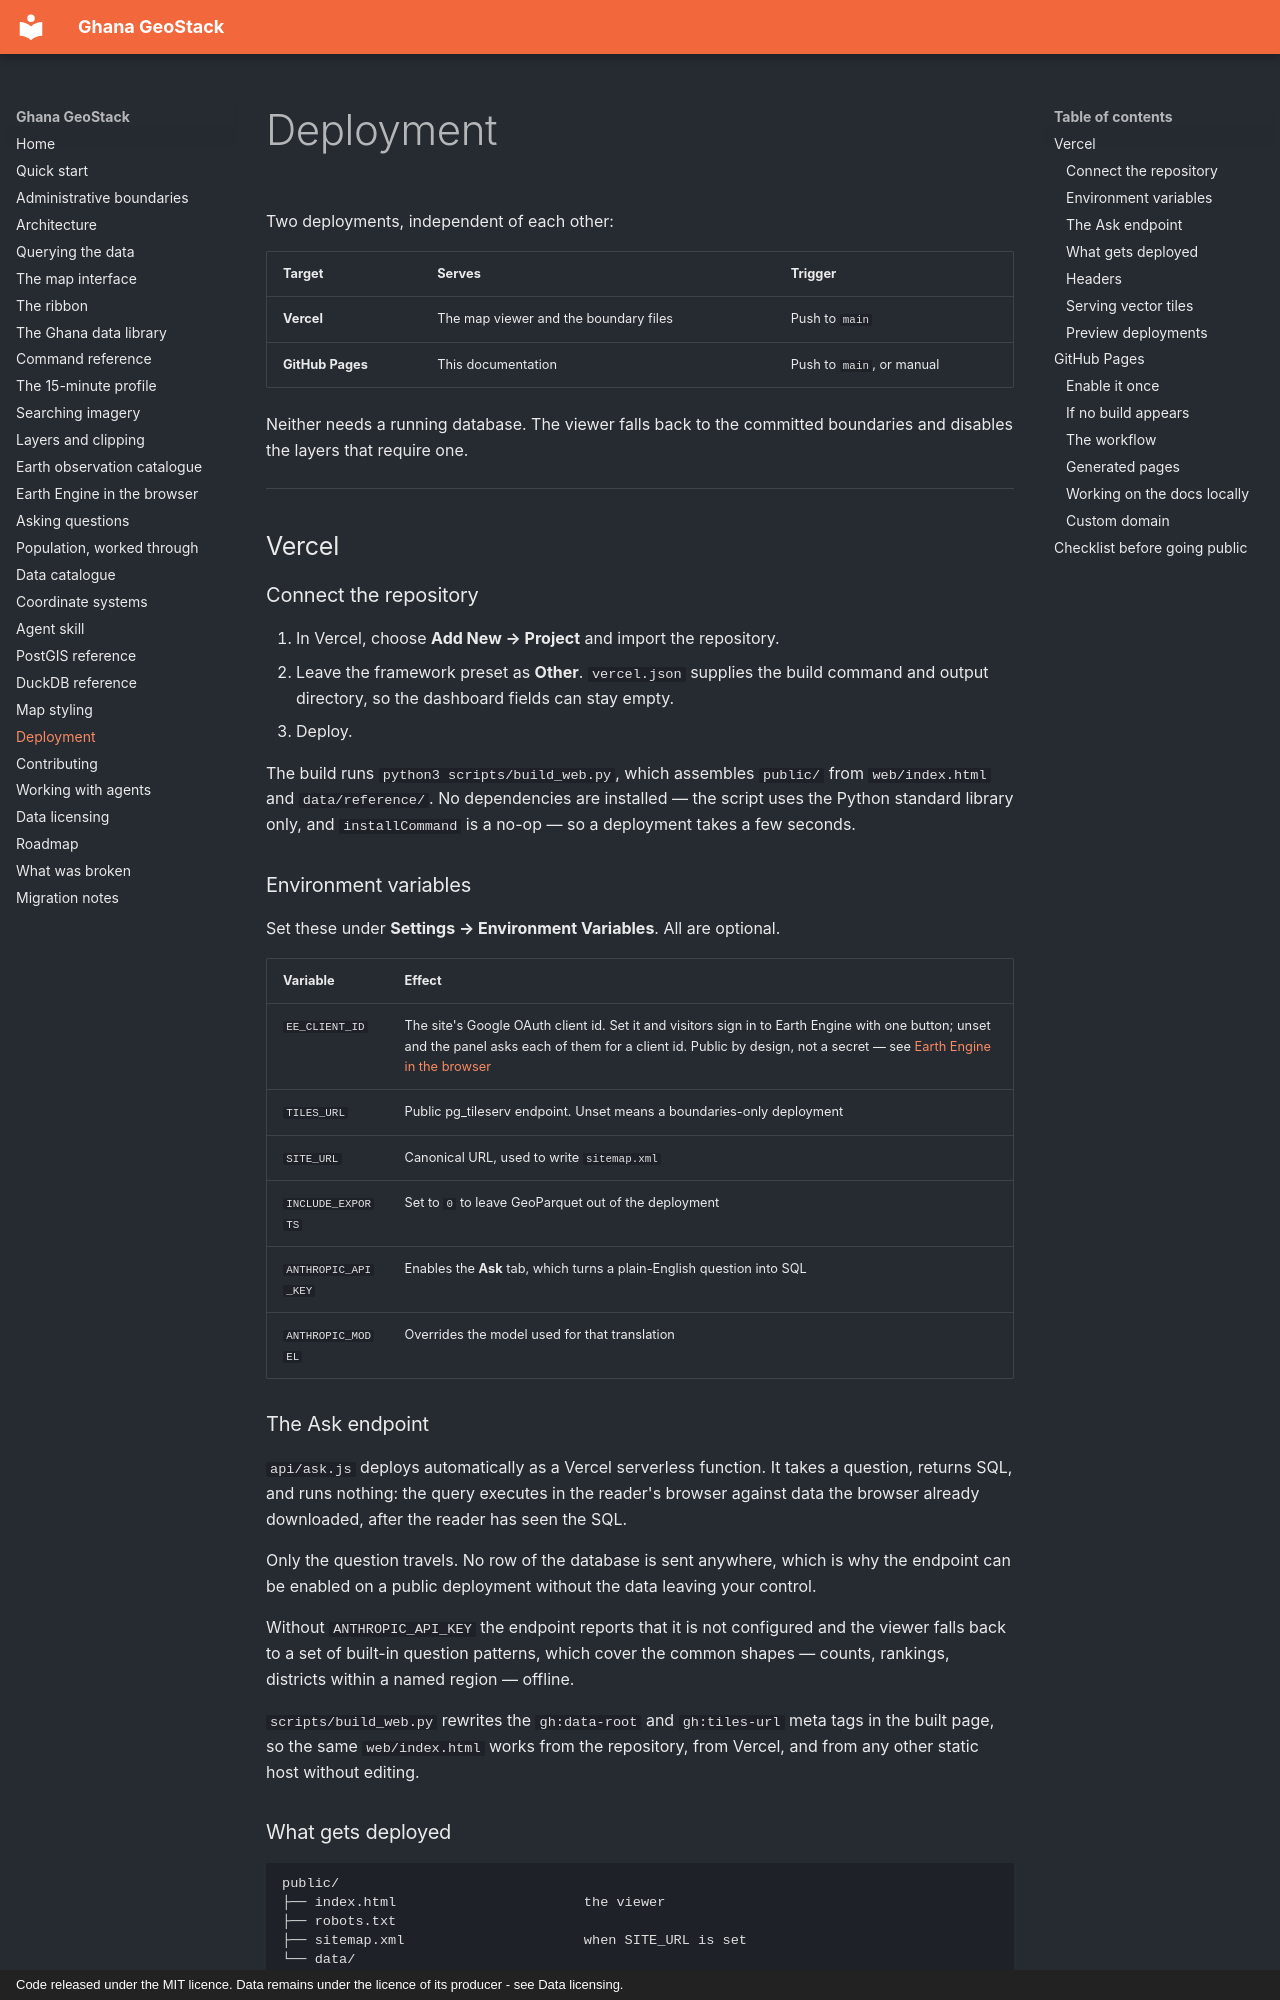

repository: desmond-lartey/ghana-geostack · page: deployment/index.html · generator: mkdocs · copyright: Code released under the MIT licence. Data remains under the licence of its producer - see Data licensing.

# Deployment

Two deployments, independent of each other:

| Target | Serves | Trigger |
| --- | --- | --- |
| **Vercel** | The map viewer and the boundary files | Push to `main` |
| **GitHub Pages** | This documentation | Push to `main`, or manual |

Neither needs a running database. The viewer falls back to the committed
boundaries and disables the layers that require one.

---

## Vercel

### Connect the repository

1. In Vercel, choose **Add New → Project** and import the repository.
2. Leave the framework preset as **Other**. `vercel.json` supplies the build
   command and output directory, so the dashboard fields can stay empty.
3. Deploy.

The build runs `python3 scripts/build_web.py`, which assembles `public/` from
`web/index.html` and `data/reference/`. No dependencies are installed —
the script uses the Python standard library only, and `installCommand` is a
no-op — so a deployment takes a few seconds.

### Environment variables

Set these under **Settings → Environment Variables**. All are optional.

| Variable | Effect |
| --- | --- |
| `EE_CLIENT_ID` | The site's Google OAuth client id. Set it and visitors sign in to Earth Engine with one button; unset and the panel asks each of them for a client id. Public by design, not a secret — see [Earth Engine in the browser](earth-engine.md) |
| `TILES_URL` | Public pg_tileserv endpoint. Unset means a boundaries-only deployment |
| `SITE_URL` | Canonical URL, used to write `sitemap.xml` |
| `INCLUDE_EXPORTS` | Set to `0` to leave GeoParquet out of the deployment |
| `ANTHROPIC_API_KEY` | Enables the **Ask** tab, which turns a plain-English question into SQL |
| `ANTHROPIC_MODEL` | Overrides the model used for that translation |

### The Ask endpoint

`api/ask.js` deploys automatically as a Vercel serverless function. It takes a
question, returns SQL, and runs nothing: the query executes in the reader's
browser against data the browser already downloaded, after the reader has seen
the SQL.

Only the question travels. No row of the database is sent anywhere, which is
why the endpoint can be enabled on a public deployment without the data
leaving your control.

Without `ANTHROPIC_API_KEY` the endpoint reports that it is not configured and
the viewer falls back to a set of built-in question patterns, which cover the
common shapes — counts, rankings, districts within a named region — offline.

`scripts/build_web.py` rewrites the `gh:data-root` and `gh:tiles-url` meta tags
in the built page, so the same `web/index.html` works from the repository, from
Vercel, and from any other static host without editing.
